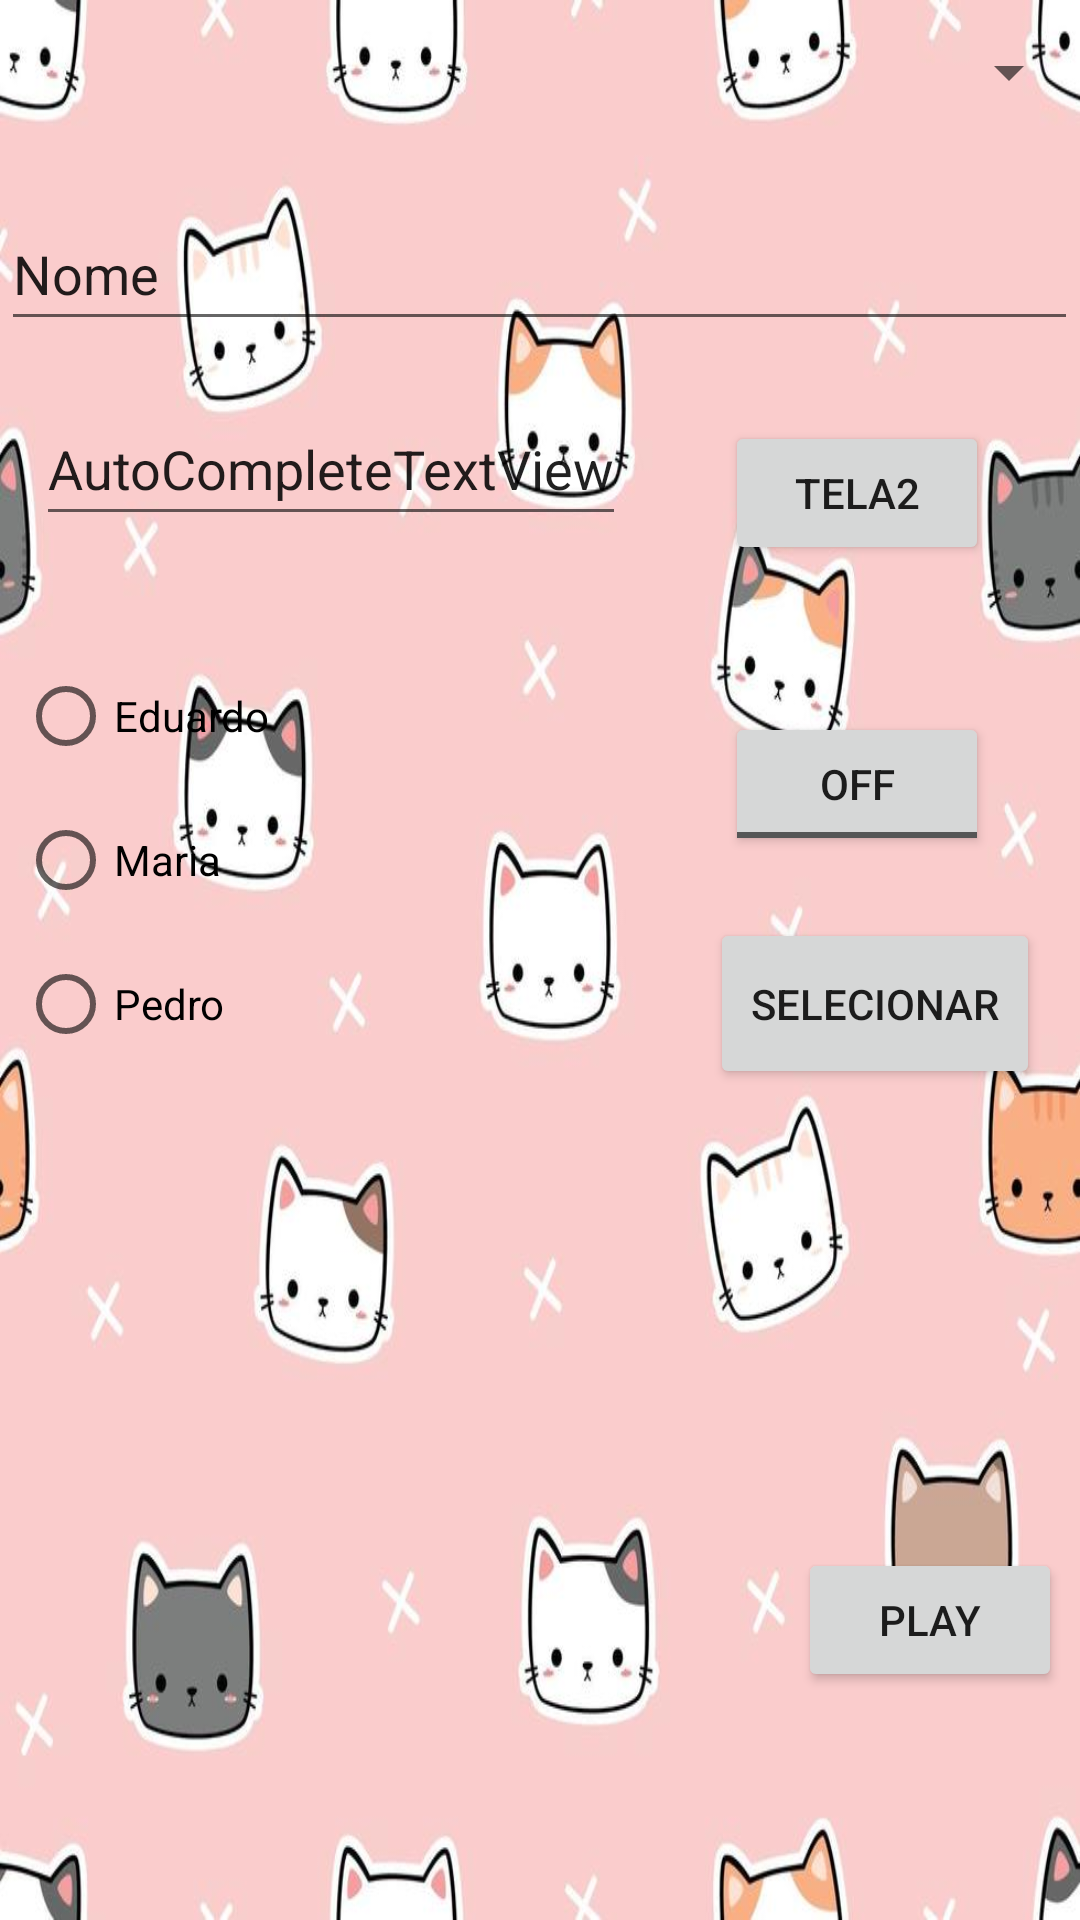

Android layout source for this screen:
<!-- AndroidManifest.xml: application theme Theme.CatNames -->
<!-- res/layout/activity_main.xml -->
<?xml version="1.0" encoding="utf-8"?>
<android.support.constraint.ConstraintLayout xmlns:android="http://schemas.android.com/apk/res/android"
    xmlns:app="http://schemas.android.com/apk/res-auto"
    xmlns:tools="http://schemas.android.com/tools"
    android:layout_width="match_parent"
    android:layout_height="match_parent"
    android:background="@drawable/ic_dashboard_cat"
    tools:context=".MainActivity">

    <Button
        android:id="@+id/btnLista"
        android:layout_width="110dp"
        android:layout_height="57dp"
        android:text="Selecionar"
        app:layout_constraintBottom_toBottomOf="parent"
        app:layout_constraintEnd_toEndOf="parent"
        app:layout_constraintHorizontal_bias="0.946"
        app:layout_constraintStart_toStartOf="parent"
        app:layout_constraintTop_toTopOf="parent"
        app:layout_constraintVertical_bias="0.525" />

    <EditText
        android:id="@+id/editTextTaskName"
        android:layout_width="359dp"
        android:layout_height="48dp"
        android:autofillHints="name"
        android:ems="10"
        android:inputType="textPersonName"
        android:minHeight="48dp"
        android:text="Nome"
        app:layout_constraintBottom_toBottomOf="parent"
        app:layout_constraintEnd_toEndOf="parent"
        app:layout_constraintHorizontal_bias="0.307"
        app:layout_constraintStart_toStartOf="parent"
        app:layout_constraintTop_toTopOf="parent"
        app:layout_constraintVertical_bias="0.111" />

    <RadioGroup
        android:id="@+id/grupRadios"
        android:layout_width="259dp"
        android:layout_height="171dp"
        app:layout_constraintBottom_toBottomOf="parent"
        app:layout_constraintEnd_toEndOf="parent"
        app:layout_constraintHorizontal_bias="0.059"
        app:layout_constraintStart_toStartOf="parent"
        app:layout_constraintTop_toTopOf="parent"
        app:layout_constraintVertical_bias="0.458">

        <RadioButton
            android:id="@+id/radioButton"
            android:layout_width="match_parent"
            android:layout_height="wrap_content"
            android:minHeight="48dp"
            android:text="Eduardo" />

        <RadioButton
            android:id="@+id/radioButton2"
            android:layout_width="match_parent"
            android:layout_height="wrap_content"
            android:minHeight="48dp"
            android:text="Maria" />

        <RadioButton
            android:id="@+id/radioButton3"
            android:layout_width="match_parent"
            android:layout_height="48dp"
            android:text="Pedro" />


    </RadioGroup>

    <ToggleButton
        android:id="@+id/toggleButton"
        android:layout_width="wrap_content"
        android:layout_height="wrap_content"
        android:text="ToggleButton"
        app:layout_constraintBottom_toBottomOf="parent"
        app:layout_constraintEnd_toEndOf="parent"
        app:layout_constraintHorizontal_bias="0.888"
        app:layout_constraintStart_toStartOf="parent"
        app:layout_constraintTop_toTopOf="parent"
        app:layout_constraintVertical_bias="0.401" />

    <AutoCompleteTextView
        android:id="@+id/autoCompleteTextView"
        android:layout_width="wrap_content"
        android:layout_height="wrap_content"
        android:minHeight="48dp"
        android:text="AutoCompleteTextView"
        app:layout_constraintBottom_toBottomOf="parent"
        app:layout_constraintEnd_toEndOf="parent"
        app:layout_constraintHorizontal_bias="0.073"
        app:layout_constraintStart_toStartOf="parent"
        app:layout_constraintTop_toTopOf="parent"
        app:layout_constraintVertical_bias="0.221"
        tools:ignore="MissingConstraints" />

    <Spinner
        android:id="@+id/spinner"
        android:layout_width="409dp"
        android:layout_height="wrap_content"
        android:minHeight="48dp"
        android:text="Cats"
        app:layout_constraintBottom_toBottomOf="parent"
        app:layout_constraintEnd_toEndOf="parent"
        app:layout_constraintHorizontal_bias="1.0"
        app:layout_constraintStart_toStartOf="parent"
        app:layout_constraintTop_toTopOf="parent"
        app:layout_constraintVertical_bias="0.0"
        tools:ignore="SpeakableTextPresentCheck" />

    <Button
        android:id="@+id/btn_play"
        android:layout_width="wrap_content"
        android:layout_height="wrap_content"
        android:layout_marginBottom="76dp"
        android:text="Play"
        app:layout_constraintBottom_toBottomOf="parent"
        app:layout_constraintEnd_toEndOf="parent"
        app:layout_constraintHorizontal_bias="0.978"
        app:layout_constraintStart_toStartOf="parent" />

    <ListView
        android:id="@+id/listviewItens"
        android:layout_width="298dp"
        android:layout_height="253dp"
        app:layout_constraintBottom_toBottomOf="parent"
        app:layout_constraintEnd_toEndOf="parent"
        app:layout_constraintHorizontal_bias="0.079"
        app:layout_constraintStart_toStartOf="parent"
        app:layout_constraintTop_toTopOf="parent"
        app:layout_constraintVertical_bias="1.0" />

    <Button
        android:id="@+id/btn_tela2"
        android:layout_width="wrap_content"
        android:layout_height="wrap_content"
        android:text="Tela2"
        app:layout_constraintBottom_toBottomOf="parent"
        app:layout_constraintEnd_toEndOf="parent"
        app:layout_constraintHorizontal_bias="0.888"
        app:layout_constraintStart_toStartOf="parent"
        app:layout_constraintTop_toTopOf="parent"
        app:layout_constraintVertical_bias="0.237" />


</android.support.constraint.ConstraintLayout>
<!-- resources referenced by this layout -->
<resources>
  <!-- drawable ic_dashboard_cat: jpg bitmap (drawable, 49206 bytes) -->
  <style name="Theme.CatNames" parent="Theme.AppCompat.Light.DarkActionBar">
          
          <item name="colorPrimary">@color/purple_500</item>
          <item name="colorPrimaryDark">@color/purple_700</item>
          <item name="colorAccent">@color/teal_200</item>
          
      </style>
  <!-- not gathered from this repository: default colours our renderer supplied (Android Studio template values) -->
  <color name="purple_500">#FF6200EE</color>
  <color name="purple_700">#FF3700B3</color>
  <color name="teal_200">#FF03DAC5</color>
</resources>
